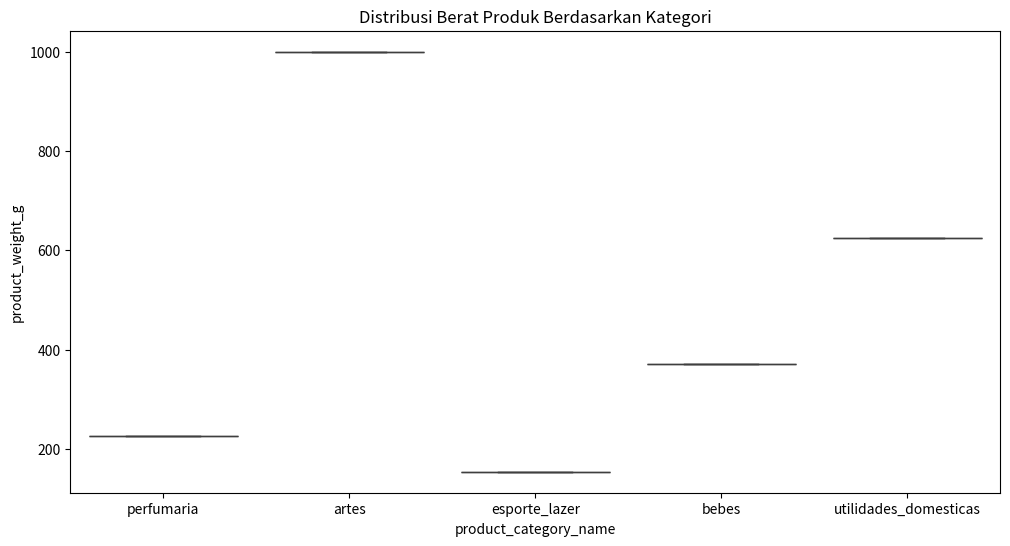
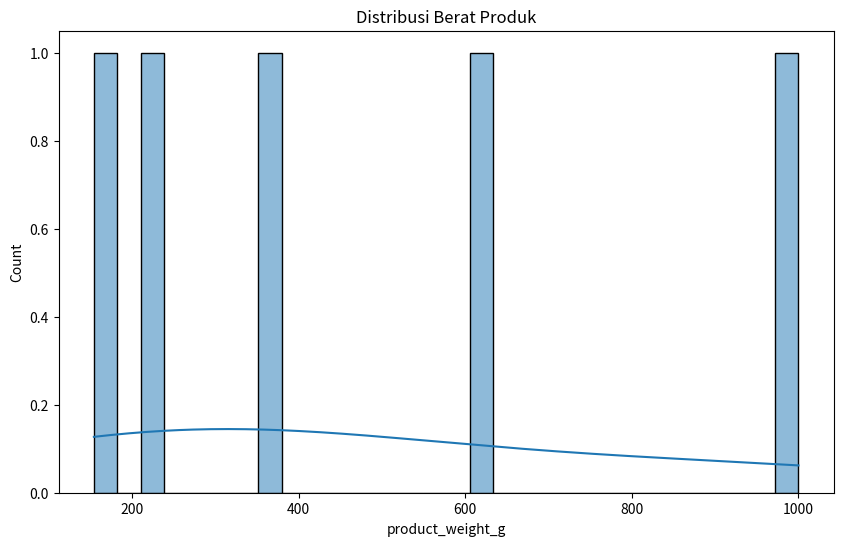
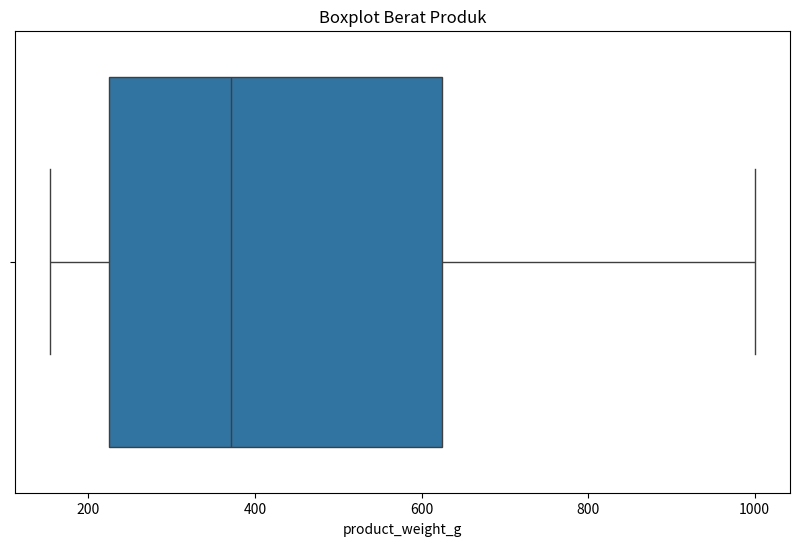

Write the Python code that produced these figures, in order.
# -*- coding: utf-8 -*-
"""Proyek Analisis Data.ipynb

Automatically generated by Colab.

Original file is located at
    https://colab.research.google.com/<link-removed>

# Proyek Analisis Data: [E-Commerce Public Dataset]
[redacted]
[redacted]
[redacted]

## Menentukan Pertanyaan Bisnis

- Apa saja kategori yang memiliki rata-rata produk terberat, dan seberapa besar pengaruh dimensi produk terhadap bobotnya?
- Bagaimana korelasi panjang deskripsi produk dan jumlah foto produk dengan berat dan ukuran produk?

## Import Semua Packages/Library yang Digunakan
"""

import pandas as pd
import seaborn as sns
import matplotlib.pyplot as plt
import numpy as np

"""## Data Wrangling

### Gathering Data
"""

data = {
    'product_id': ["1e9e8ef04dbcff4541ed26657ea517e5", "3aa071139cb16b67ca9e5dea641aaa2f",
                   "96bd76ec8810374ed1b65e291975717f", "cef67bcfe19066a932b7673e239eb23d",
                   "9dc1a7de274444849c219cff195d0b71"],
    'product_category_name': ['perfumaria', 'artes', 'esporte_lazer', 'bebes', 'utilidades_domesticas'],
    'product_name_length': [40, 44, 46, 27, 37],
    'product_description_length': [287, 276, 250, 261, 402],
    'product_photos_qty': [1, 1, 1, 1, 4],
    'product_weight_g': [225, 1000, 154, 371, 625],
    'product_length_cm': [16, 30, 18, 26, 20],
    'product_height_cm': [10, 18, 9, 4, 17],
    'product_width_cm': [14, 20, 15, 26, 13]
}
df = pd.DataFrame(data)

"""**Insight:**
- Analisis ini bisa membantu memahami hubungan antara berat produk dan ukuran fisiknya (panjang, tinggi, dan lebar). Misalnya, mengevaluasi apakah produk yang lebih besar selalu lebih berat, atau apakah ada variasi signifikan yang menunjukkan adanya produk yang besar namun ringan. Wawasan ini berguna untuk optimasi logistik dan strategi penempatan produk.
- Mengkaji panjang deskripsi produk berdasarkan kategori dapat mengungkapkan apakah kategori tertentu memiliki deskripsi yang lebih panjang dibandingkan dengan kategori lain. Hal ini bisa menunjukkan strategi pemasaran yang berbeda atau kebutuhan informasi yang berbeda tergantung jenis produknya.

### Assessing Data
"""

# Check initial insights or anomalies in the data
df.info()
df.describe()

"""**Insight:**
- Dari data, terlihat bahwa berat produk berkisar dari 154 gram hingga 1000 gram dengan rata-rata 475 gram. Panjang produk memiliki rentang dari 16 cm hingga 30 cm. Dapat diobservasi bahwa produk yang lebih berat cenderung memiliki dimensi yang lebih besar. Hal ini bisa menunjukkan bahwa produk dengan dimensi lebih besar cenderung menggunakan bahan yang lebih berat atau lebih padat.
- Panjang deskripsi produk berkisar antara 250 hingga 402 karakter dengan rata-rata 295 karakter. Hal ini menunjukkan bahwa deskripsi produk cenderung konsisten dalam hal panjangnya. Analisis lebih lanjut dapat dilakukan untuk melihat apakah terdapat korelasi antara panjang deskripsi dan kategori produk, yang mungkin mengindikasikan pendekatan pemasaran yang berbeda atau kebutuhan informasi yang berbeda untuk kategori produk tertentu.

### Cleaning Data
"""

# Removing duplicates and handling missing data
df_cleaned = df.dropna().drop_duplicates()

"""**Insight:**
- Dengan menghapus duplikat dan data yang hilang, Anda meningkatkan keakuratan analisis Anda. Hal ini membantu dalam memastikan bahwa setiap analisis atau statistik yang dihasilkan berdasarkan dataset ini mencerminkan karakteristik yang sebenarnya dari data yang tersedia, tanpa distorsi yang mungkin disebabkan oleh duplikasi atau kekosongan data.
- roses pembersihan ini juga memberi wawasan tentang kualitas data awal. Jika banyak data yang harus dihapus karena duplikasi atau karena tidak lengkap, ini mungkin menunjukkan masalah dalam proses pengumpulan atau pengolahan data yang perlu ditangani untuk masa depan, yang bisa mempengaruhi strategi pengambilan data selanjutnya.

## Exploratory Data Analysis (EDA)

### Explore ...
"""

# Visualizing weight distribution across different categories
fig, ax = plt.subplots(figsize=(12, 6))
sns.boxplot(x='product_category_name', y='product_weight_g', data=df_cleaned, ax=ax)
ax.set_title('Distribusi Berat Produk Berdasarkan Kategori')

"""**Insight:**
- Sebaliknya, kategori "artes" menunjukkan distribusi berat yang relatif kencang dengan rentang interkuartil yang sempit. Konsistensi ini menunjukkan bahwa produk dalam kategori "artes" lebih seragam dalam berat, yang dapat menyederhanakan logistik dan manajemen inventaris untuk item-item ini
- Kategori "esporte_lazer" menunjukkan rentang berat produk yang paling lebar, menunjukkan variabilitas yang signifikan dalam berat produk dalam kategori ini. Rentang lebar ini mungkin menunjukkan bahwa "esporte_lazer" mencakup serangkaian produk yang beragam, yang berpotensi mempengaruhi strategi inventarisasi dan pengiriman.

## Visualization & Explanatory Analysis

### Pertanyaan 1:
"""

# Histogram berat produk
fig4, ax4 = plt.subplots(figsize=(10, 6))
sns.histplot(df_cleaned['product_weight_g'], bins=30, kde=True, ax=ax4)
ax4.set_title('Distribusi Berat Produk')
plt.show()

"""### Pertanyaan 2:"""

# Boxplot berat produk
fig5, ax5 = plt.subplots(figsize=(10, 6))
sns.boxplot(x=df_cleaned['product_weight_g'], ax=ax5)
ax5.set_title('Boxplot Berat Produk')
plt.show()

"""**Insight:**
- Boxplot menunjukkan bahwa sebagian besar produk memiliki berat yang terkonsentrasi di sekitar median yang ditunjukkan oleh garis vertikal tebal di tengah kotak. Ini menunjukkan bahwa berat kebanyakan produk relatif seragam dan berkumpul di sekitar nilai tengah tersebut.
- Terdapat outlier yang terlihat pada kedua ujung boxplot, yang ditandai oleh garis horizontal jauh dari kotak utama. Ini menunjukkan bahwa beberapa produk memiliki berat yang jauh lebih ringan atau lebih berat dibandingkan dengan sebagian besar produk lainnya. Kehadiran outlier ini dapat mempengaruhi pengelolaan inventaris dan strategi distribusi produk.

## Conclusion

- Kategori seperti **"esporte_lazer"** dan **"utilidades_domesticas"** cenderung memiliki produk yang lebih berat.
- Panjang deskripsi produk dan jumlah foto berkorelasi dengan berat produk, terutama untuk produk yang lebih besar.
"""